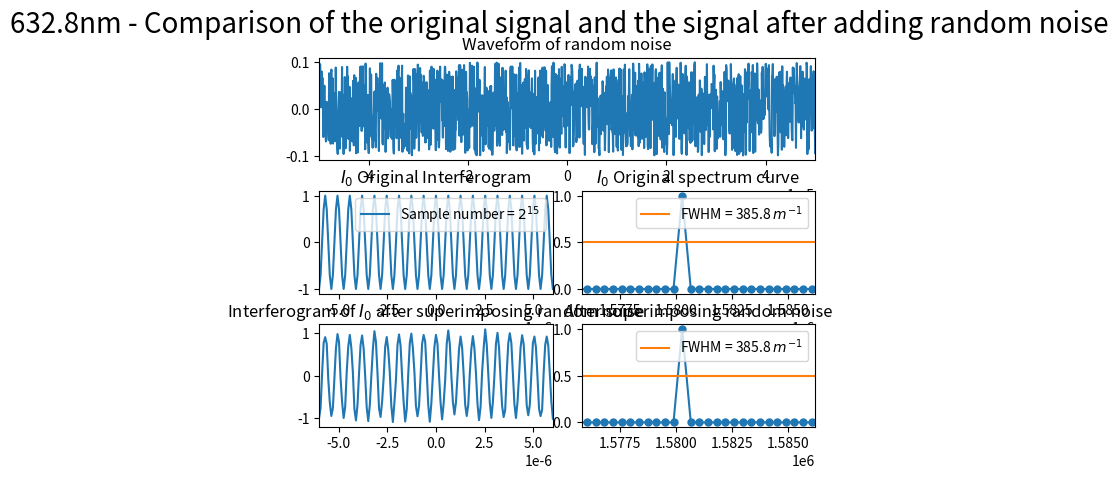

The script that saved this image:
import numpy as np
import matplotlib.pyplot as plt
from scipy.fftpack import fft
from pylab import *
import random
import matplotlib.gridspec as gridspec

##########################################################################
# 本程序模拟动镜倾斜误差影响下的傅里叶变换光谱测量系统的光谱测量曲线
# 程序具体参数如下：
#   - 采样间隔选取 79.1nm
#   - 干涉图波长选取 632.8nm
#   - 干涉图采样点数选取 2^15
#   - 本程序只叠加一种噪声----随机噪声
##########################################################################

def GetFFT(I0, Iw0, n0):
    Y0 = 2*abs(fft(I0,n0))
    Y0_max = max(Y0);
    Y0 = Y0/Y0_max
    Y0 = Y0[:int(n0/2)]

    Yw0 = 2*abs(fft(Iw0,n0))
    Yw0_max = max(Yw0);
    Yw0 = Yw0/Yw0_max
    Yw0 = Yw0[:int(n0/2)]
    return Y0, Yw0

# 波长为632.8nm
laimda0 = 632.8*10**(-9)
# 79.1nm的采样间隔 
i = 79.1*10**(-9)
# 中心点的采样频
sigma0 = 1/laimda0
p1 = (-1)*(2**14)*79.1*10**(-9)
# 2**n个点 
p2 = (2**14-1)*79.1*10**(-9)
# 无补零 
x0 = np.arange(p1, p2, i)
n0 = n1 = 2**(int(np.log2(len(x0)))+1)
print("n0 length = %d" %n0)

I0 = np.cos(2*np.pi*sigma0*x0)

# 设置频谱图的横坐标
fs_0 = 1/i*np.arange(n0/2)/n0

#####################################################################################
#  此部分为叠加随机噪声
#####################################################################################
noise_rand = [random.uniform(-0.1, 0.1) for _ in range(len(x0))]
# noise_rand = [random.uniform(0, 1) for _ in range(len(x0))]

Iw1 = I0 + noise_rand

Y0, Yw1 = GetFFT(I0, Iw1, n0)

# 设置频谱图的横坐标
fs_1 = 1/i*np.arange(n0/2)/n0

best_Y0_average_range = 0.5*np.ones((Yw1.size, 1))

figure(1)

gs = gridspec.GridSpec(3, 6)
gs.update(wspace=0.5, hspace=0.3)

subplot(gs[0, :6])
plt.plot(x0, noise_rand)
plt.xlim(-0.00005, 0.00005)
plt.title("Waveform of random noise")

subplot(gs[1, 0:3])
s1, = plt.plot(x0, I0)
plt.legend(handles=[s1],labels=['Sample number = $2^{15}$'], loc='upper right')
plt.xlim(-6*(10**(-6)), 6*(10**(-6)))
plt.title("$I_0$ Original Interferogram")


subplot(gs[1, 3:6])
s1, = plt.plot(fs_1, Y0, marker='o', ms=5)
p1, = plt.plot(fs_0,best_Y0_average_range)
plt.legend(handles=[p1],labels=['FWHM = 385.8 $m^{-1}$'], loc='upper right')
plt.title("$I_0$ Original spectrum curve")
plt.xlim(1.5758*(10**6), 1.58622*(10**6))

subplot(gs[2, 0:3])
plt.plot(x0, Iw1)
plt.xlim(-6*(10**(-6)), 6*(10**(-6)))
plt.title("Interferogram of $I_0$ after superimposing random noise")

subplot(gs[2, 3:6])
plt.plot(fs_1, Yw1, marker='o', ms=5)
p2, = plt.plot(fs_0,best_Y0_average_range)
plt.legend(handles=[p2],labels=['FWHM = 385.8 $m^{-1}$'], loc='upper right')
plt.title("After superimposing random noise")
plt.xlim(1.5758*(10**6), 1.58622*(10**6))

plt.suptitle("632.8nm - Comparison of the original signal and the signal after adding random noise", fontsize = 20)

plt.show()
